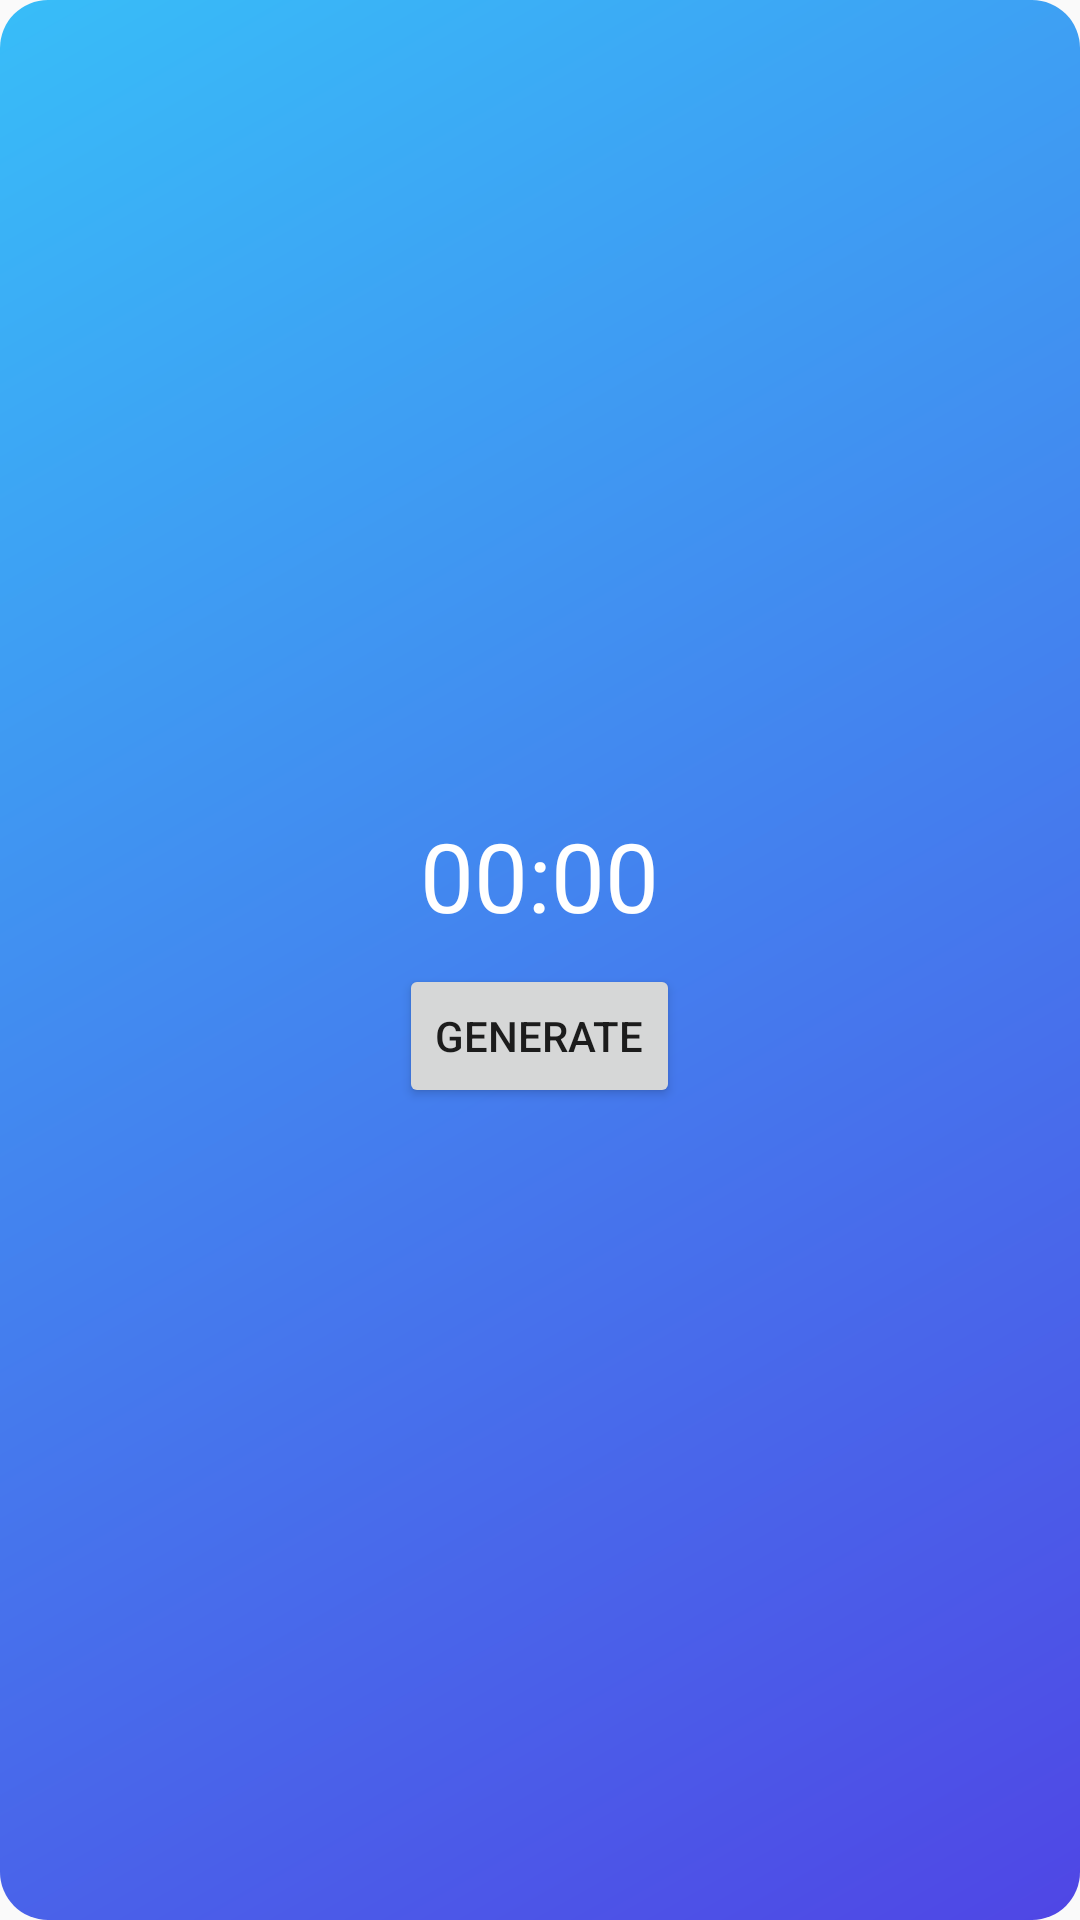

Produce the Android XML layout that renders to this screen, including the resource entries it uses.
<!-- AndroidManifest.xml: application theme Theme.PipelineTest -->
<!-- res/layout/daily_countdown_widget.xml -->
<?xml version="1.0" encoding="utf-8"?>
<LinearLayout xmlns:android="http://schemas.android.com/apk/res/android"
    android:id="@+id/countdown_container"
    android:layout_width="match_parent"
    android:layout_height="wrap_content"
    android:orientation="vertical"
    android:gravity="center"
    android:padding="16dp"
    android:background="@drawable/widget_background">

    <TextView
        android:id="@+id/countdown_text"
        android:layout_width="wrap_content"
        android:layout_height="wrap_content"
        android:gravity="center"
        android:textColor="@android:color/white"
        android:textSize="32sp"
        android:text="00:00" />

    <Button
        android:id="@+id/generate_button"
        android:layout_width="wrap_content"
        android:layout_height="wrap_content"
        android:text="Generate"
        android:layout_marginTop="8dp" />
        
    <ProgressBar
        android:id="@+id/progress_indicator"
        android:layout_width="32dp"
        android:layout_height="32dp"
        android:layout_marginTop="8dp"
        android:visibility="gone"
        style="?android:attr/progressBarStyle" />
        
    <ImageView
        android:id="@+id/speaker_icon"
        android:layout_width="32dp"
        android:layout_height="32dp"
        android:layout_marginTop="8dp"
        android:visibility="gone"
        android:src="@android:drawable/ic_lock_silent_mode_off"
        android:contentDescription="Playing audio" />
</LinearLayout>
<!-- resources referenced by this layout -->
<resources>
  <!-- drawable widget_background (drawable) -->
  <shape xmlns:android="http://schemas.android.com/apk/res/android" android:shape="rectangle">
      <gradient
          android:startColor="#4F46E5"
          android:endColor="#38BDF8"
          android:angle="135" />
      <corners android:radius="16dp" />
  </shape>
  <style name="Theme.PipelineTest" parent="android:Theme.Material.Light.NoActionBar" />
</resources>
